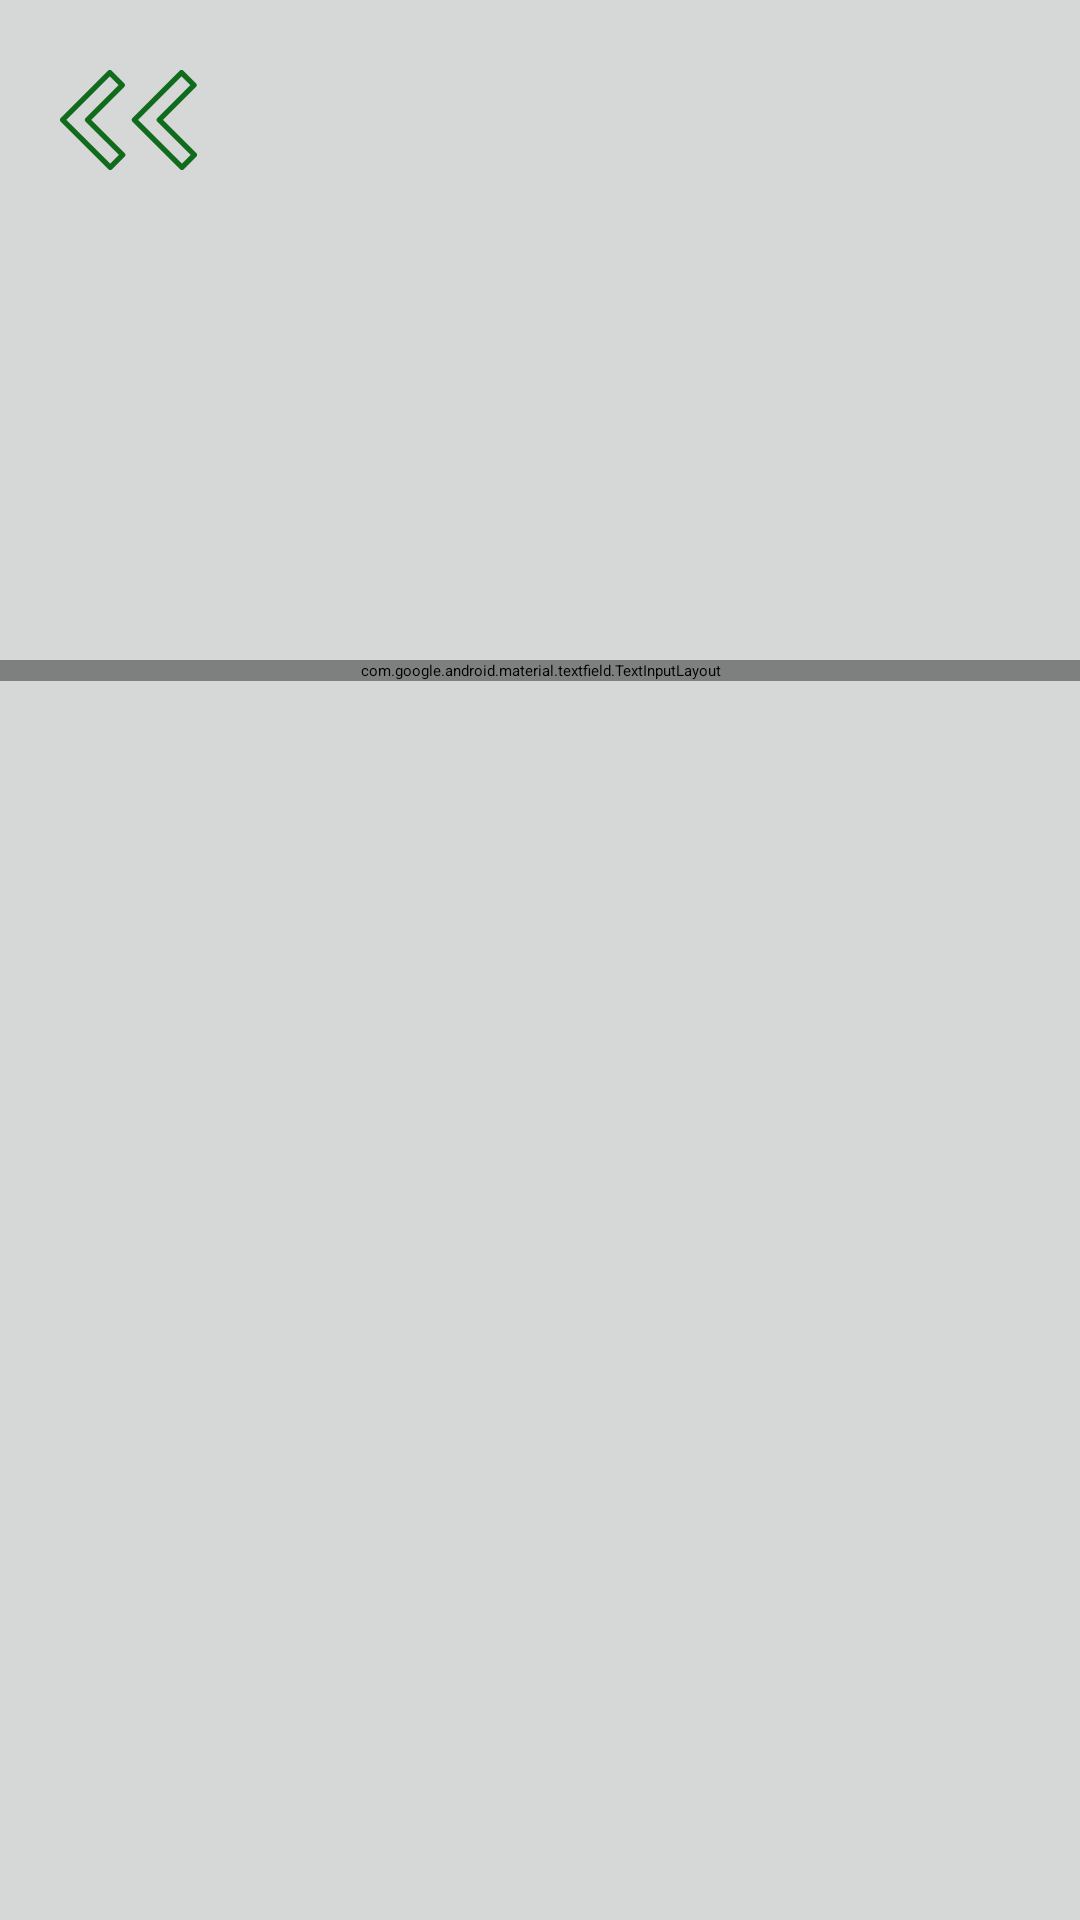

Produce the Android XML layout that renders to this screen, including the resource entries it uses.
<!-- AndroidManifest.xml: application theme Theme.TicTacToe -->
<!-- res/layout/activity_players.xml -->
<?xml version="1.0" encoding="utf-8"?>
<RelativeLayout xmlns:android="http://schemas.android.com/apk/res/android"
    xmlns:app="http://schemas.android.com/apk/res-auto"
    xmlns:tools="http://schemas.android.com/tools"
    android:layout_width="match_parent"
    android:layout_height="match_parent"
    tools:context=".Players"
    android:background="#D6D7D7">

    <ImageButton
        android:id="@+id/GetBack"
        android:layout_width="wrap_content"
        android:layout_height="wrap_content"
        android:src="@drawable/back"
        android:minWidth="60dp"
        android:minHeight="60dp"
        android:padding="10dp"
        android:layout_marginLeft="10dp"
        android:layout_marginTop="10dp"/>

    <com.google.android.material.textfield.TextInputLayout
        android:id="@+id/UsernameInputLayout"
        android:layout_width="match_parent"
        android:layout_height="wrap_content"
        android:layout_below="@id/GetBack"
        android:layout_marginTop="150dp"
        android:paddingLeft="15dp"
        android:paddingRight="15dp"
        app:startIconDrawable="@drawable/user">

    <com.google.android.material.textfield.TextInputEditText
        android:id="@+id/editUsername"
        android:layout_width="match_parent"
        android:layout_height="wrap_content"
        android:hint="@string/name"
        android:textSize="25dp"
        android:imeOptions="actionDone"
        android:singleLine="true"
        android:maxLines="1"
        />

        <androidx.appcompat.widget.AppCompatButton
            android:id="@+id/Next"
            style="@style/buttonPvP"
            android:layout_below="@+id/UsernameInputLayout"
            android:layout_marginTop="20dp"
            android:text="@string/next"/>

    </com.google.android.material.textfield.TextInputLayout>

</RelativeLayout>
<!-- resources referenced by this layout -->
<resources>
  <!-- drawable back (drawable) -->
  <vector xmlns:android="http://schemas.android.com/apk/res/android"
      xmlns:aapt="http://schemas.android.com/aapt"
      android:width="45.636dp"
      android:height="33.332dp"
      android:viewportWidth="45.636"
      android:viewportHeight="33.332">
    <path
        android:pathData="m40.634,32.453l4.13,-4.13 -11.7,-11.7 11.59,-11.59 -4.17,-4.16 -15.71,15.72 15.86,15.86z"
        android:strokeLineJoin="round"
        android:strokeWidth="1.75"
        android:strokeColor="#116b1c"
        android:strokeLineCap="round">
    </path>
    <path
        android:pathData="m16.744,32.453l4.13,-4.13 -11.7,-11.7 11.58,-11.59 -4.16,-4.16 -15.72,15.72 15.87,15.86z"
        android:strokeLineJoin="round"
        android:strokeWidth="1.75"
        android:strokeColor="#116b1c"
        android:strokeLineCap="round">
    </path>
  </vector>
  <!-- drawable user (drawable) -->
  <vector xmlns:android="http://schemas.android.com/apk/res/android"
      android:width="30dp"
      android:height="30dp"
      android:viewportWidth="24"
      android:viewportHeight="24">
    <path
        android:pathData="M17,21C17,18.239 14.761,16 12,16C9.239,16 7,18.239 7,21M17,21H17.803C18.921,21 19.48,21 19.907,20.782C20.284,20.59 20.59,20.284 20.782,19.907C21,19.48 21,18.921 21,17.803V6.197C21,5.079 21,4.519 20.782,4.092C20.59,3.715 20.284,3.41 19.907,3.218C19.48,3 18.92,3 17.8,3H6.2C5.08,3 4.52,3 4.092,3.218C3.715,3.41 3.41,3.715 3.218,4.092C3,4.52 3,5.08 3,6.2V17.8C3,18.92 3,19.48 3.218,19.907C3.41,20.284 3.715,20.59 4.092,20.782C4.519,21 5.079,21 6.197,21H7M17,21H7M12,13C10.343,13 9,11.657 9,10C9,8.343 10.343,7 12,7C13.657,7 15,8.343 15,10C15,11.657 13.657,13 12,13Z"
        android:strokeLineJoin="round"
        android:strokeWidth="2"
        android:fillColor="#00000000"
        android:strokeColor="#000000"
        android:strokeLineCap="round"/>
  </vector>
  <string name="name">Enter First Player Name</string>
  <string name="next">Next</string>
  <style name="buttonPvP">
          <item name="android:layout_width">wrap_content</item>
          <item name="android:layout_height">wrap_content</item>
          <item name="android:layout_centerHorizontal">true</item>
          <item name="android:textAllCaps">false</item>
          <item name="android:minHeight">35dp</item>
          <item name="android:minWidth">150dp</item>
          <item name="android:background">@drawable/ic_rectangle_shape</item>
          <item name="android:paddingLeft">28dp</item>
          <item name="android:paddingRight">28dp</item>
          <item name="android:paddingTop">8dp</item>
          <item name="android:paddingBottom">8dp</item>
      </style>
  <!-- drawable ic_rectangle_shape (drawable) -->
  <?xml version="1.0" encoding="utf-8"?>
  <shape xmlns:android="http://schemas.android.com/apk/res/android">
      <stroke
          android:color="@color/red"
          android:width="1dp"/>
  
      <corners android:radius="7dp"/>
  
      <solid  android:color="@color/red"/>
  </shape>
  <color name="red">#EF4A2D</color>
</resources>
